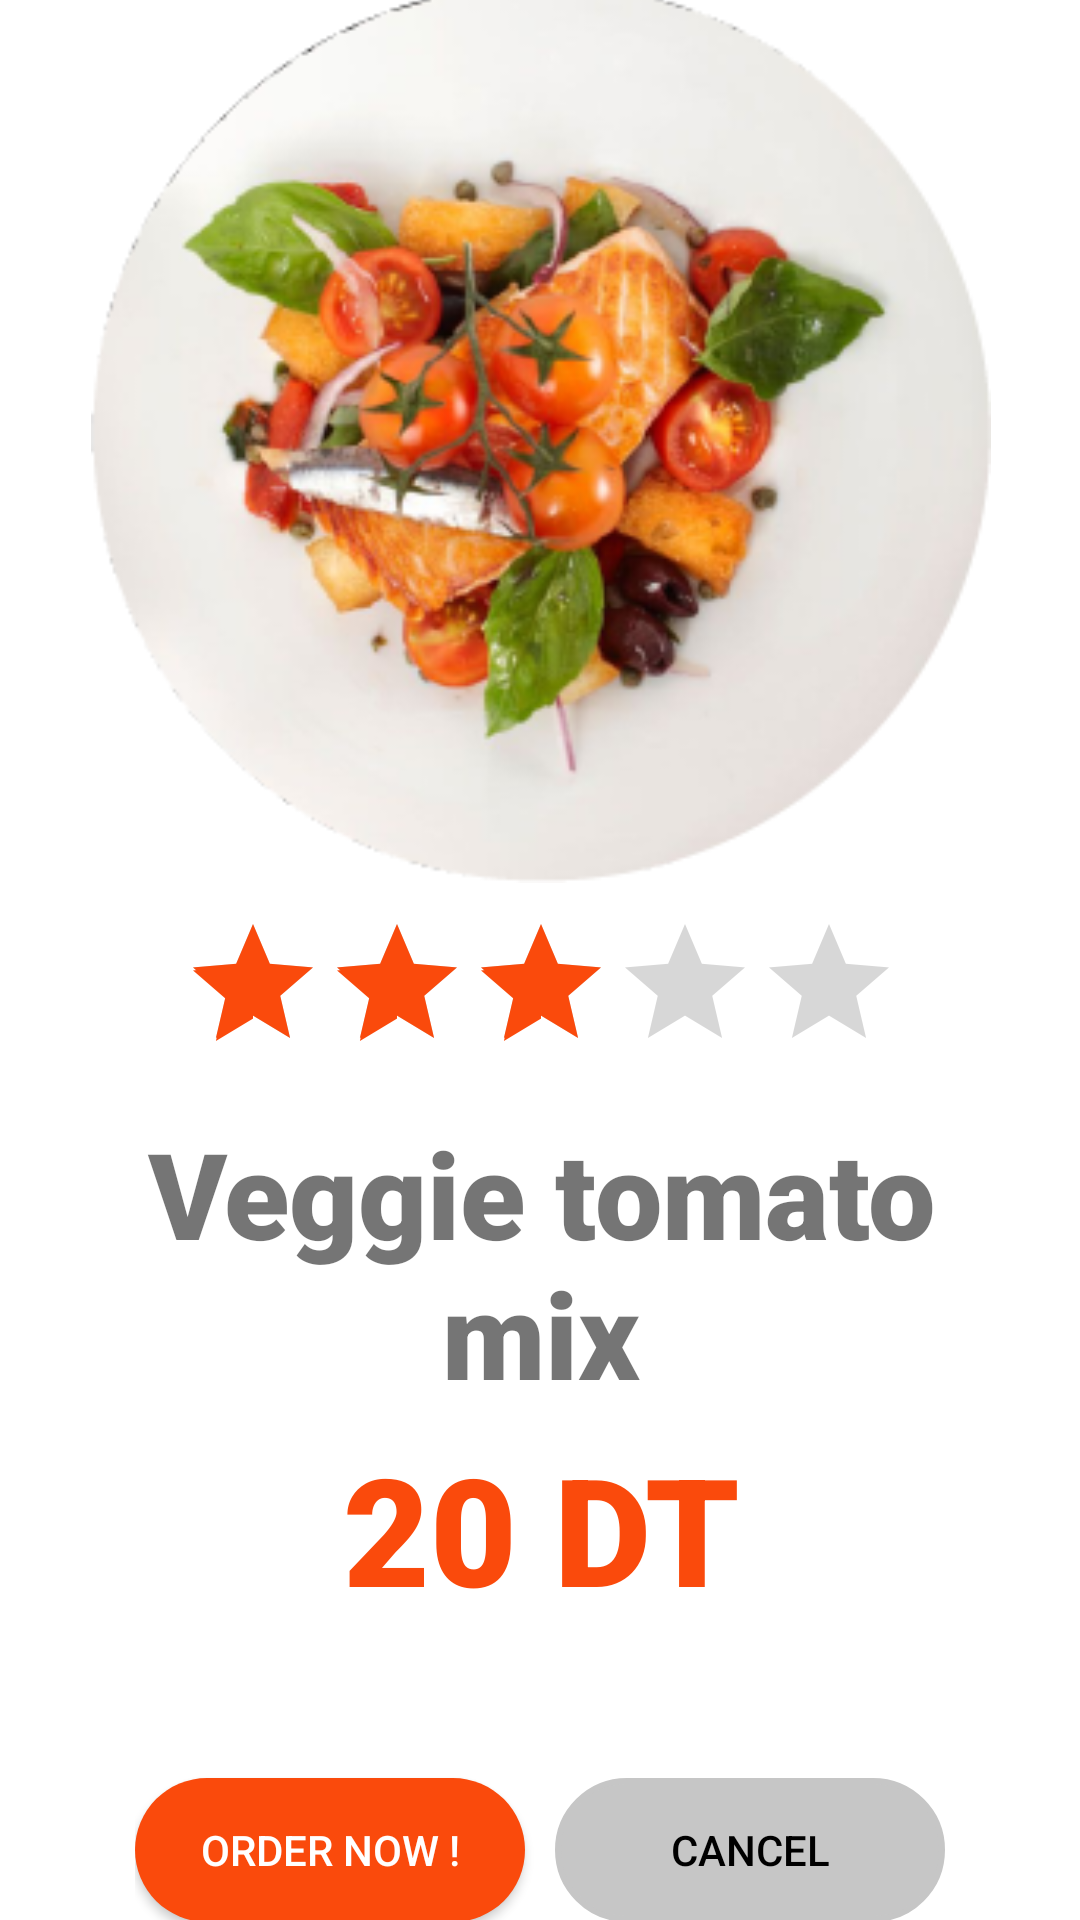

This screen was rendered from an Android layout file. Write that file and the resources it references.
<!-- AndroidManifest.xml: application theme Theme.FoodOrdring -->
<!-- res/layout/activity_food_details.xml -->
<?xml version="1.0" encoding="utf-8"?>
<androidx.constraintlayout.widget.ConstraintLayout xmlns:android="http://schemas.android.com/apk/res/android"
    xmlns:app="http://schemas.android.com/apk/res-auto"
    xmlns:tools="http://schemas.android.com/tools"
    android:layout_width="match_parent"
    android:layout_height="match_parent"
    tools:context=".ui.home.FoodDetails">

    <ImageView
        android:id="@+id/container"
        android:layout_width="209dp"
        android:layout_height="235dp"
        android:src="@drawable/rounded_btn"
        app:layout_constraintBottom_toBottomOf="parent"
        app:layout_constraintEnd_toEndOf="parent"
        app:layout_constraintStart_toStartOf="parent"
        app:layout_constraintTop_toTopOf="parent"

        />

    <ImageView
        android:id="@+id/foodimg"
        android:layout_width="300dp"
        android:layout_height="300dp"
        android:background="@drawable/plat_1"
        app:layout_constraintEnd_toEndOf="@id/container"
        app:layout_constraintTop_toTopOf="parent"
        app:layout_constraintStart_toStartOf="@id/container"
        app:layout_constraintBottom_toBottomOf="@id/container"
        android:layout_marginBottom="150dp"
        />
    <TextView
        android:id="@+id/foodtitle"
        android:text="Veggie tomato mix"
        android:layout_width="300dp"
        android:layout_height="wrap_content"
        android:fontFamily="sans-serif-black"
        android:textSize="40dp"
        android:layout_marginTop="10dp"
        app:layout_constraintTop_toBottomOf="@+id/ratingbar"
        app:layout_constraintEnd_toEndOf="@id/container"
        app:layout_constraintStart_toStartOf="@id/container"
        android:textAlignment="center"
        />
    <TextView
        android:id="@+id/foodprice"
        android:layout_width="200dp"
        android:layout_height="wrap_content"
        android:text="20 DT"
        android:fontFamily="sans-serif-black"
        android:textAlignment="center"
        android:textColor="@color/primary"
        android:textSize="50dp"
        app:layout_constraintStart_toStartOf="@id/container"
        app:layout_constraintEnd_toEndOf="@id/container"
        app:layout_constraintTop_toBottomOf="@id/foodtitle"
        android:layout_marginTop="5dp"
        />
    <RatingBar
        android:id="@+id/ratingbar"
        android:layout_width="wrap_content"
        android:layout_height="wrap_content"
        app:layout_constraintTop_toBottomOf="@id/foodimg"
        app:layout_constraintBottom_toTopOf="@id/foodtitle"
        app:layout_constraintStart_toStartOf="@id/container"
        app:layout_constraintEnd_toEndOf="@id/container"
        android:rating="3"
        android:progressTint="@color/primary"
        android:backgroundTint="@color/primary"
        android:secondaryProgressTint="@color/primary"
        android:layout_marginTop="10dp"
        android:layout_marginBottom="10dp"
        />
    <LinearLayout
        android:id="@+id/actionsection"
        app:layout_constraintTop_toBottomOf="@id/foodprice"
        app:layout_constraintStart_toStartOf="parent"
        app:layout_constraintEnd_toEndOf="parent"
        android:orientation="horizontal"
        android:layout_width="wrap_content"
        android:layout_height="wrap_content">
        <androidx.appcompat.widget.AppCompatButton
            android:id="@+id/order"
            app:layout_constraintEnd_toEndOf="parent"
            app:layout_constraintHorizontal_bias="0.497"
            app:layout_constraintStart_toStartOf="parent"
            app:layout_constraintTop_toBottomOf="@+id/linearLayout"
            android:layout_width="130dp"
            android:layout_height="wrap_content"
            android:layout_marginTop="50dp"
            android:background="@drawable/primary_btn"
            android:text="Order Now !"
            android:textColor="@color/white" />
        <androidx.appcompat.widget.AppCompatButton
            android:id="@+id/cancel"
            app:layout_constraintEnd_toEndOf="parent"
            app:layout_constraintHorizontal_bias="0.497"
            app:layout_constraintStart_toStartOf="parent"
            app:layout_constraintTop_toBottomOf="@+id/linearLayout"
            android:layout_width="130dp"
            android:layout_height="wrap_content"
            android:layout_marginTop="50dp"
            android:text="Cancel"
            android:layout_marginLeft="10dp"
            android:background="@drawable/secbtn"
            android:textColor="@color/black" />

    </LinearLayout>
</androidx.constraintlayout.widget.ConstraintLayout>
<!-- resources referenced by this layout -->
<resources>
  <color name="black">#FF000000</color>
  <color name="primary">#FA4A0C</color>
  <color name="white">#FFFFFFFF</color>
  <!-- drawable plat_1: png bitmap (drawable-mdpi, 96685 bytes) -->
  <!-- drawable primary_btn (drawable) -->
  <?xml version="1.0" encoding="utf-8"?>
  <shape xmlns:android="http://schemas.android.com/apk/res/android" android:tint="@color/primary"  android:shape="rectangle">
      <solid android:color="@color/white" />
      <corners android:radius="40dp" />
  </shape>
  <!-- drawable rounded_btn (drawable) -->
  <?xml version="1.0" encoding="utf-8"?>
  <shape xmlns:android="http://schemas.android.com/apk/res/android" android:tint="@color/white"  android:shape="rectangle">
      <solid android:color="@color/white" />
      <corners android:radius="40dp" />
  </shape>
  <!-- drawable secbtn (drawable) -->
  <?xml version="1.0" encoding="utf-8"?>
  <shape xmlns:android="http://schemas.android.com/apk/res/android" android:tint="#C6C6C6"  android:shape="rectangle">    <corners android:radius="40dp" />
      <stroke android:width="2dp" android:color="#ff00ffff"/>
  </shape>
  <style name="Theme.FoodOrdring" parent="Theme.MaterialComponents.DayNight.DarkActionBar">
          
          <item name="colorPrimary">@color/purple_500</item>
          <item name="colorPrimaryVariant">@color/purple_700</item>
          <item name="colorOnPrimary">@color/white</item>
          
          <item name="colorSecondary">@color/teal_200</item>
          <item name="colorSecondaryVariant">@color/teal_700</item>
          <item name="colorOnSecondary">@color/black</item>
          
          <item name="android:statusBarColor">?attr/colorPrimaryVariant</item>
          
      </style>
  <color name="purple_500">#FF6200EE</color>
  <color name="purple_700">#FF3700B3</color>
  <color name="teal_200">#FF03DAC5</color>
  <color name="teal_700">#FF018786</color>
</resources>
